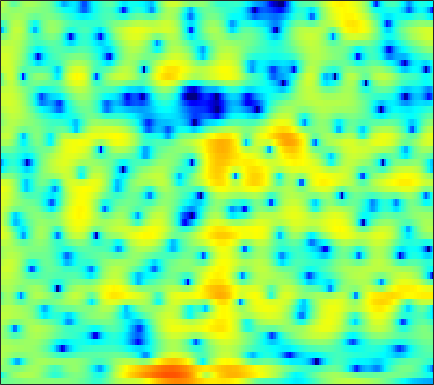

Source data for this figure (header and first rows):
-1.6717, -1.4158, -1.1671, -0.97938, -0.86068, -0.70461, -0.54011, -0.41365, -0.2335, -0.051776, 0.12719, 0.24155, 0.37522, 0.46343, 0.5039, 0.53507, 0.54388, 0.53344, 0.50358, 0.44936, 0.39164, 0.35375, 0.30652, 0.26252
-6.301, -4.479, -2.652, -1.284, -0.4644, 0.4159, 1.107, 1.523, 1.962, 2.287, 2.502, 2.593, 2.623, 2.546, 2.416, 2.139, 1.736, 1.348, 0.712, -0.07104, -0.9951, -1.77, -2.86, -3.893
0.6184, 0.4944, 0.3225, 0.1293, -0.02563, -0.2202, -0.349, -0.3696, -0.252, 0.03125, 0.4299, 0.7627, 1.189, 1.54, 1.725, 1.837, 1.783, 1.625, 1.248, 0.6735, -0.1033, -0.7919, -1.798, -2.765
2.019, 1.279, 0.07203, -1.459, -2.9, -5.372, -8.649, -11.31, -11.77, -8.435, -5.323, -3.536, -1.729, -0.412, 0.3257, 1.042, 1.51, 1.729, 1.873, 1.883, 1.788, 1.67, 1.483, 1.287
2.697, 2.392, 1.945, 1.476, 1.126, 0.6962, 0.3504, 0.1725, 0.05847, 0.08272, 0.2164, 0.3596, 0.5699, 0.7577, 0.8617, 0.9274, 0.8954, 0.7993, 0.5768, 0.2454, -0.1883, -0.5773, -1.173, -1.83
2.643, 2.558, 2.42, 2.265, 2.146, 1.996, 1.867, 1.786, 1.699, 1.632, 1.576, 1.532, 1.457, 1.345, 1.226, 1.006, 0.6961, 0.3895, -0.1297, -0.7984, -1.642, -2.415, -3.67, -5.246
1.912, 1.822, 1.662, 1.476, 1.339, 1.184, 1.083, 1.051, 1.071, 1.148, 1.26, 1.35, 1.449, 1.497, 1.486, 1.4, 1.209, 0.9898, 0.5859, 0.04537, -0.6342, -1.243, -2.19, -3.278
1.178, 0.7799, 0.05529, -0.8494, -1.589, -2.49, -3.017, -3.007, -2.455, -1.541, -0.5494, 0.1377, 0.9125, 1.508, 1.831, 2.105, 2.212, 2.194, 2.044, 1.764, 1.37, 1.012, 0.4623, -0.1514
1.633, 0.9833, -0.3139, -2.259, -4.334, -8.476, -15.04, -14.54, -8.144, -4.201, -1.683, -0.352, 0.9228, 1.788, 2.231, 2.591, 2.741, 2.74, 2.62, 2.374, 2.031, 1.721, 1.24, 0.6843
2.849, 2.572, 2.042, 1.382, 0.8618, 0.2454, -0.1371, -0.207, -0.01729, 0.3952, 0.8664, 1.18, 1.476, 1.61, 1.588, 1.409, 1.076, 0.7561, 0.2688, -0.2276, -0.699, -1.024, -1.418, -1.841
3.433, 3.397, 3.289, 3.122, 2.973, 2.77, 2.579, 2.453, 2.294, 2.12, 1.908, 1.71, 1.34, 0.7927, 0.2304, -0.7516, -2.058, -3.292, -5.215, -7.157, -8.288, -8.144, -7.079, -5.912
2.668, 2.798, 2.917, 2.947, 2.896, 2.734, 2.506, 2.304, 2.04, 1.784, 1.524, 1.323, 0.9881, 0.4892, -0.05152, -1.042, -2.474, -3.917, -6.46, -9.59, -11.62, -10.57, -7.845, -5.6
-0.3922, 0.4057, 1.136, 1.44, 1.384, 0.9358, 0.09739, -0.7029, -1.753, -2.316, -2.066, -1.51, -0.6508, 0.06517, 0.4156, 0.5721, 0.4535, 0.2173, -0.2194, -0.6377, -0.9269, -1.02, -0.9609, -0.7792
-1.897, -0.2944, 0.9546, 1.383, 1.242, 0.4011, -1.324, -3.449, -8.06, -14.27, -9.13, -5.13, -1.828, 0.2279, 1.254, 2.111, 2.534, 2.645, 2.536, 2.214, 1.723, 1.235, 0.4646, -0.4053
1.452, 1.819, 2.17, 2.277, 2.17, 1.798, 1.223, 0.7148, 0.07688, -0.2658, -0.2114, 0.04189, 0.5467, 1.06, 1.383, 1.674, 1.787, 1.731, 1.476, 0.9584, 0.1602, -0.6797, -2.216, -4.411
2.592, 2.699, 2.768, 2.738, 2.635, 2.394, 2.057, 1.766, 1.345, 0.915, 0.5332, 0.289, 0.02661, -0.1702, -0.2901, -0.4044, -0.4964, -0.5841, -0.7457, -1.025, -1.464, -1.912, -2.684, -3.6
3.337, 3.482, 3.561, 3.507, 3.377, 3.074, 2.613, 2.172, 1.454, 0.5752, -0.436, -1.247, -2.342, -3.273, -3.725, -3.894, -3.63, -3.26, -2.75, -2.322, -2.061, -1.972, -1.992, -2.15
3.717, 4, 4.229, 4.262, 4.163, 3.852, 3.308, 2.728, 1.718, 0.3576, -1.482, -3.287, -6.587, -11.71, -17.46, -15.07, -9.282, -6.673, -4.408, -2.974, -2.083, -1.683, -1.411, -1.418
2.821, 3.314, 3.765, 3.989, 4.004, 3.825, 3.428, 2.972, 2.147, 1.083, -0.2496, -1.41, -3.117, -4.737, -5.502, -5.56, -4.701, -3.853, -2.792, -1.976, -1.476, -1.307, -1.344, -1.649
1.375, 2.019, 2.61, 2.955, 3.056, 3.006, 2.782, 2.517, 2.041, 1.472, 0.8581, 0.394, -0.1844, -0.6543, -0.892, -1.061, -1.075, -1.031, -0.9447, -0.9051, -0.9755, -1.125, -1.508, -2.091
1.244, 1.773, 2.227, 2.414, 2.415, 2.259, 1.95, 1.662, 1.246, 0.8252, 0.4667, 0.2505, 0.06555, -0.01906, -0.04936, -0.03757, -0.02064, -0.02359, -0.09725, -0.2738, -0.5659, -0.8604, -1.363, -1.993
3, 3.149, 3.129, 2.853, 2.496, 1.844, 1, 0.2879, -0.6549, -1.466, -1.928, -1.96, -1.629, -1.044, -0.5685, 0.01013, 0.4395, 0.6445, 0.7128, 0.548, 0.1399, -0.3336, -1.128, -2.094
5.306, 5.011, 4.399, 3.536, 2.702, 1.311, -0.4298, -2.085, -4.92, -8.834, -12.76, -11.29, -6.836, -3.57, -1.786, -0.07893, 1.03, 1.536, 1.861, 1.773, 1.266, 0.5717, -0.8158, -2.929
5.17, 4.498, 3.342, 1.917, 0.6948, -1.087, -2.922, -4.307, -6.199, -7.866, -8.606, -7.905, -5.752, -3.416, -1.911, -0.3146, 0.8027, 1.371, 1.777, 1.823, 1.522, 1.082, 0.1503, -1.085
3.851, 2.884, 1.171, -1.082, -3.183, -6.592, -10.01, -11.04, -9.773, -7.716, -5.919, -4.724, -3.303, -2.004, -1.157, -0.2596, 0.4306, 0.7918, 1.057, 1.111, 1.006, 0.8665, 0.6018, 0.3683
3.888, 3.007, 1.458, -0.6279, -2.597, -5.798, -8.969, -9.812, -8.046, -5.709, -3.835, -2.736, -1.597, -0.7544, -0.279, 0.1561, 0.3735, 0.3904, 0.265, -0.0253, -0.4121, -0.7147, -0.9746, -1.029
4.578, 4.105, 3.282, 2.278, 1.466, 0.4325, -0.4236, -0.8152, -1.053, -0.9577, -0.7159, -0.5121, -0.2704, -0.1132, -0.09168, -0.1707, -0.4749, -0.8578, -1.603, -2.656, -4.074, -5.392, -7.245, -8.419
4.881, 4.66, 4.203, 3.628, 3.137, 2.443, 1.745, 1.261, 0.6762, 0.176, -0.227, -0.4703, -0.7367, -0.9724, -1.164, -1.52, -2.01, -2.517, -3.502, -4.899, -6.824, -8.811, -12.52, -16.76
5.366, 5.195, 4.81, 4.264, 3.748, 2.948, 2.02, 1.24, 0.1713, -0.9434, -1.938, -2.509, -2.998, -3.147, -3.092, -3.029, -3.069, -3.227, -3.706, -4.51, -5.546, -6.439, -7.624, -8.386
6.016, 5.833, 5.441, 4.852, 4.267, 3.258, 1.981, 0.7611, -1.217, -3.77, -6.937, -9.358, -10.32, -8.178, -6.34, -4.434, -3.259, -2.784, -2.547, -2.782, -3.568, -4.423, -6.228, -8.889
4.689, 4.583, 4.324, 3.88, 3.417, 2.537, 1.35, 0.2102, -1.746, -4.234, -7.325, -9.629, -10.43, -8.074, -6.155, -4.031, -2.505, -1.712, -1.075, -0.8632, -1.091, -1.561, -2.576, -4.054
-0.2662, -0.04745, 0.1906, 0.2749, 0.1733, -0.1726, -0.8527, -1.49, -2.573, -3.701, -4.72, -5.288, -5.512, -5.177, -4.572, -3.513, -2.434, -1.627, -0.7216, -0.05477, 0.4383, 0.6366, 0.8318, 0.9679
-8.55, -6.93, -5.145, -3.932, -3.452, -3.203, -3.484, -3.944, -4.934, -6.251, -7.772, -8.859, -9.577, -8.989, -7.805, -5.897, -4.028, -2.752, -1.276, -0.08175, 0.8881, 1.49, 2.156, 2.722
-13.15, -10.24, -7.488, -5.812, -5.062, -4.687, -4.837, -5.366, -6.514, -8.472, -11.5, -15.16, -25.3, -18.47, -12.79, -8.379, -5.367, -3.708, -1.935, -0.4879, 0.6426, 1.4, 2.231, 2.945
-6.415, -5.699, -4.849, -4.206, -3.908, -3.836, -4.091, -4.516, -5.304, -6.289, -7.333, -7.961, -8.317, -7.819, -6.916, -5.445, -3.963, -2.936, -1.743, -0.7439, 0.1341, 0.6889, 1.421, 2.115
-1.942, -1.592, -1.288, -1.193, -1.296, -1.608, -2.199, -2.726, -3.563, -4.301, -4.818, -4.935, -4.739, -4.19, -3.665, -2.893, -2.148, -1.702, -1.243, -0.9989, -0.8627, -0.796, -0.5695, -0.04801
1.852, 2.111, 2.254, 2.092, 1.745, 0.9507, -0.2781, -1.504, -3.607, -6.035, -7.692, -7.446, -5.601, -3.625, -2.426, -1.261, -0.6112, -0.4311, -0.6628, -1.461, -3.033, -4.663, -7.237, -7.364
3.158, 3.49, 3.675, 3.537, 3.206, 2.356, 1.014, -0.4401, -3.125, -6.976, -10.85, -9.729, -5.868, -3.014, -1.615, -0.415, 0.1244, 0.1737, -0.2788, -1.319, -3.07, -4.826, -7.447, -7.791
1.579, 2.173, 2.687, 2.893, 2.845, 2.522, 1.921, 1.306, 0.3976, -0.4838, -1.05, -1.196, -1.019, -0.6481, -0.3694, -0.1299, -0.07448, -0.205, -0.5538, -1.114, -1.754, -2.239, -2.698, -2.84
0.1607, 1.088, 1.977, 2.534, 2.749, 2.832, 2.706, 2.503, 2.152, 1.749, 1.36, 1.085, 0.7629, 0.4563, 0.2341, -0.1102, -0.4964, -0.8362, -1.316, -1.843, -2.368, -2.769, -3.203, -3.557
0.733, 1.583, 2.437, 3.011, 3.279, 3.449, 3.423, 3.31, 3.03, 2.648, 2.163, 1.756, 1.148, 0.4718, -0.06674, -0.8221, -1.619, -2.214, -2.992, -3.722, -4.429, -4.94, -5.619, -6.273
2.552, 3.028, 3.525, 3.856, 4.002, 4.045, 3.935, 3.751, 3.373, 2.848, 2.175, 1.575, 0.6408, -0.4365, -1.344, -2.647, -4.016, -5.026, -6.255, -7.231, -7.983, -8.446, -9.195, -10.22
3.948, 4.139, 4.332, 4.427, 4.423, 4.312, 4.068, 3.781, 3.276, 2.602, 1.759, 0.9917, -0.2279, -1.721, -3.065, -5.239, -7.92, -10.21, -13.29, -14.69, -13.76, -12.82, -12.08, -12.2
4.276, 4.336, 4.397, 4.4, 4.331, 4.136, 3.794, 3.446, 2.857, 2.132, 1.267, 0.5103, -0.6671, -2.113, -3.441, -5.636, -8.532, -11.36, -16.03, -17.72, -14.57, -12.51, -10.69, -9.656
3.086, 3.263, 3.544, 3.739, 3.767, 3.588, 3.164, 2.717, 1.976, 1.173, 0.3831, -0.1636, -0.8605, -1.585, -2.183, -3.11, -4.138, -4.938, -5.791, -6.284, -6.313, -6.059, -5.681, -5.246
-1.298, 0.3406, 2.129, 3.176, 3.506, 3.369, 2.633, 1.709, 0.06833, -1.716, -2.916, -3.022, -2.411, -1.622, -1.157, -0.8212, -0.753, -0.8127, -0.9783, -1.193, -1.418, -1.62, -1.884, -2.173
-1.946, 0.5871, 2.893, 4.085, 4.376, 4.053, 2.884, 1.351, -1.871, -7.616, -20.4, -11.64, -5.181, -2.199, -0.9211, 0.1018, 0.6226, 0.8134, 0.8337, 0.6839, 0.3121, -0.1781, -1.084, -2.483
3.619, 3.884, 4.224, 4.38, 4.278, 3.791, 2.878, 1.917, 0.3913, -1.196, -2.336, -2.684, -2.642, -2.426, -2.315, -2.276, -2.311, -2.355, -2.369, -2.386, -2.508, -2.723, -3.379, -4.569
4.489, 4.525, 4.495, 4.345, 4.129, 3.676, 3.024, 2.416, 1.486, 0.4669, -0.5959, -1.413, -2.576, -3.923, -5.078, -6.829, -8.53, -9.324, -9.029, -7.787, -6.476, -5.651, -4.968, -4.608
4.369, 4.432, 4.428, 4.293, 4.115, 3.749, 3.234, 2.758, 1.979, 1.032, -0.09298, -1.086, -2.673, -4.659, -6.564, -10.08, -15.84, -23.19, -17.52, -11.61, -8.351, -6.742, -5.236, -4.223
3.636, 3.757, 3.841, 3.833, 3.752, 3.54, 3.195, 2.84, 2.224, 1.438, 0.4788, -0.3606, -1.628, -3.056, -4.218, -5.736, -6.992, -7.532, -7.434, -6.652, -5.593, -4.838, -3.955, -3.287
2.323, 2.48, 2.706, 2.933, 3.057, 3.129, 3.052, 2.867, 2.459, 1.868, 1.098, 0.4274, -0.5485, -1.548, -2.254, -3.035, -3.557, -3.72, -3.676, -3.364, -2.932, -2.582, -2.196, -1.944
-0.417, -0.1754, 0.5776, 1.505, 2.154, 2.811, 3.168, 3.232, 3.042, 2.544, 1.757, 0.9978, -0.2027, -1.504, -2.41, -3.322, -3.615, -3.41, -2.787, -1.999, -1.25, -0.7814, -0.3393, -0.1505
-12.49, -9.422, -3.875, -0.5096, 1.153, 2.615, 3.442, 3.729, 3.699, 3.216, 2.276, 1.232, -0.7068, -3.519, -6.444, -11.45, -11.42, -7.936, -4.297, -1.931, -0.3442, 0.4668, 1.171, 1.49
-4.139, -3.704, -1.967, -0.1276, 1.004, 2.107, 2.781, 3.021, 3.016, 2.643, 1.879, 1.022, -0.5348, -2.592, -4.385, -6.495, -6.606, -5.329, -3.248, -1.526, -0.289, 0.3647, 0.8992, 1.129
0.5258, 0.4897, 0.6523, 0.9572, 1.218, 1.536, 1.763, 1.848, 1.84, 1.676, 1.338, 0.9728, 0.3604, -0.3071, -0.7863, -1.244, -1.398, -1.313, -1.024, -0.6604, -0.3553, -0.2156, -0.1717, -0.3054
2.094, 1.849, 1.5, 1.177, 0.9657, 0.7801, 0.7305, 0.7907, 0.9368, 1.087, 1.183, 1.196, 1.124, 0.9547, 0.7907, 0.5766, 0.3775, 0.2543, 0.1091, -0.03864, -0.2276, -0.4351, -0.8122, -1.367
3.453, 2.884, 1.863, 0.5852, -0.4432, -1.575, -1.881, -1.466, -0.4554, 0.5776, 1.371, 1.768, 2.048, 2.072, 1.973, 1.702, 1.356, 1.081, 0.7369, 0.4103, 0.06891, -0.2364, -0.7972, -1.613
